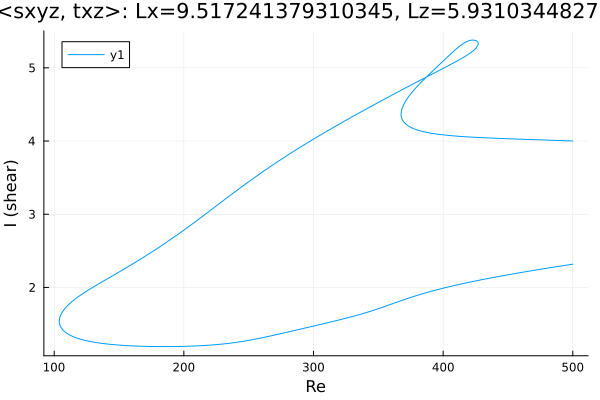

The file beside this chart, header and first rows:
Re, shear
500.0, 4.001
499.9, 4.001
498.5, 4.002
497.1, 4.003
495.7, 4.004
494.2, 4.004
492.8, 4.005
491.4, 4.006
490, 4.007
488.6, 4.008
487.2, 4.009
485.8, 4.01
484.3, 4.01
482.9, 4.011
481.5, 4.012
480.1, 4.013
478.7, 4.014
477.3, 4.015
475.9, 4.016
474.4, 4.016
473, 4.017
471.6, 4.018
470.2, 4.019
468.8, 4.02
467.4, 4.021
466, 4.022
464.5, 4.022
463.1, 4.023
461.7, 4.024
460.3, 4.025
458.9, 4.026
457.5, 4.027
456.1, 4.028
454.6, 4.029
453.2, 4.029
451.8, 4.03
450.4, 4.031
449, 4.032
447.6, 4.033
446.2, 4.034
444.7, 4.035
443.3, 4.036
441.9, 4.037
440.5, 4.038
439.1, 4.039
437.7, 4.04
436.3, 4.041
434.8, 4.042
433.4, 4.043
432, 4.045
430.6, 4.046
429.2, 4.047
428.1, 4.048
426.7, 4.049
425.3, 4.05
423.9, 4.052
422.5, 4.053
421.1, 4.055
419.6, 4.056
418.2, 4.058
... 742 more rows
